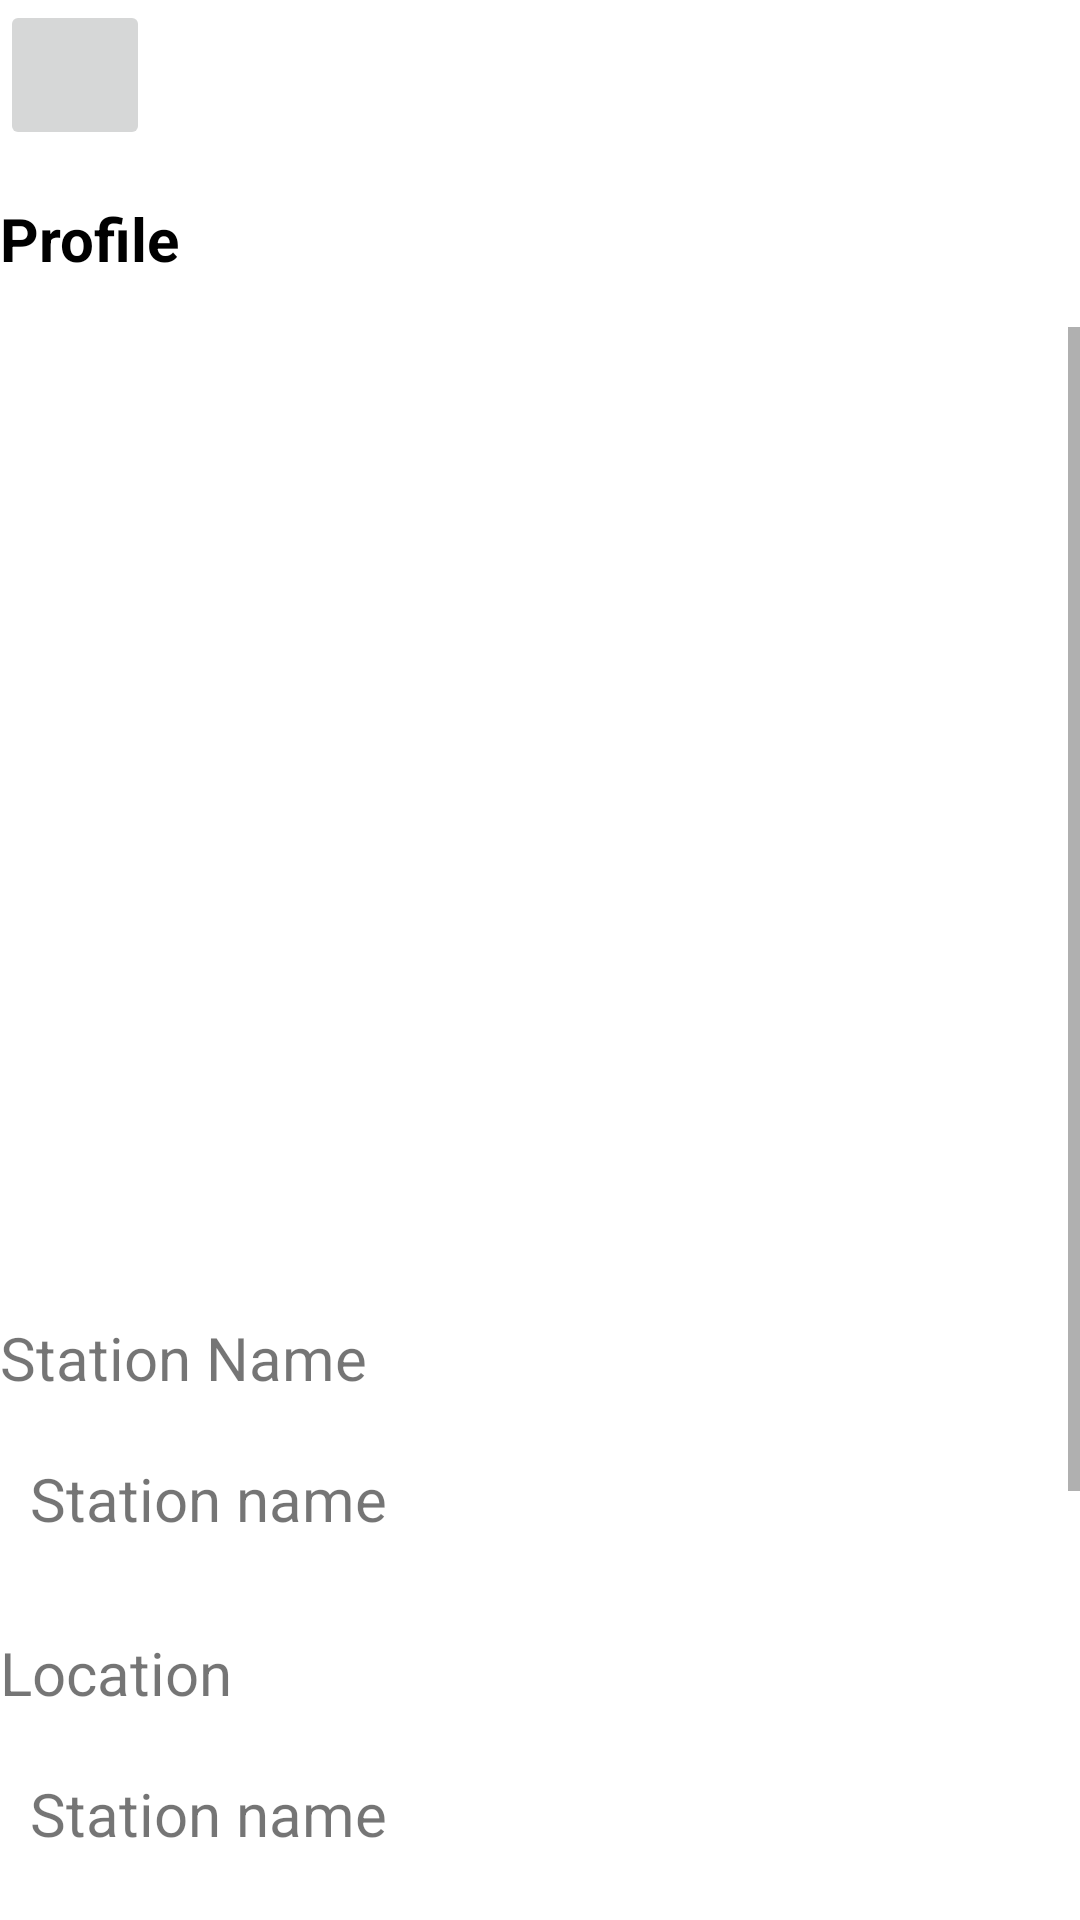

Layout XML and referenced resources for this Android screen:
<!-- AndroidManifest.xml: application theme Theme.FuelQueueManager -->
<!-- res/layout/activity_station_profile.xml -->
<?xml version="1.0" encoding="utf-8"?>
<LinearLayout xmlns:android="http://schemas.android.com/apk/res/android"
    xmlns:app="http://schemas.android.com/apk/res-auto"
    xmlns:tools="http://schemas.android.com/tools"
    android:layout_width="match_parent"
    android:layout_height="match_parent"
    android:layout_margin="20dp"
    android:orientation="vertical"
    tools:context=".StationProfile">

    <ImageButton
        android:id="@+id/backBtn"
        android:layout_width="50dp"
        android:layout_height="50dp"
        android:contentDescription="@string/back_button"
        app:srcCompat="@drawable/ic_baseline_arrow_back_ios_new_24"
        tools:ignore="SpeakableTextPresentCheck,RedundantDescriptionCheck,ImageContrastCheck" />

    <TextView
        android:id="@+id/profileLabel"
        android:layout_width="match_parent"
        android:layout_height="wrap_content"
        android:layout_marginTop="16dp"
        android:text="@string/my_profile"
        android:textColor="@color/black"
        android:textSize="20sp"
        android:textStyle="bold" />

    <ScrollView
        android:id="@+id/scroll"
        android:layout_width="match_parent"
        android:layout_height="wrap_content"
        android:layout_marginTop="16dp"
        tools:ignore="SpeakableTextPresentCheck">

        <LinearLayout
            android:id="@+id/InnerLayout"
            android:layout_width="match_parent"
            android:layout_height="wrap_content"
            android:orientation="vertical">

            <ImageView
                android:id="@+id/regImg"
                android:layout_width="match_parent"
                android:layout_height="310dp"
                android:layout_marginBottom="20dp"
                android:contentDescription="@string/img_content_login"
                tools:srcCompat="@drawable/fuel_station_bro" />

            <TextView
                android:id="@+id/stationNameLabel"
                android:layout_width="match_parent"
                android:layout_height="0dp"
                android:layout_marginBottom="10dp"
                android:layout_weight="1"
                android:text="Station Name"
                android:textSize="20sp" />

            <TextView
                android:id="@+id/stationName"
                android:layout_width="match_parent"
                android:layout_height="wrap_content"
                android:layout_marginBottom="20dp"
                android:textSize="20sp"
                android:minHeight="48dp"
                android:padding="10dp"
                android:text="@string/hint_station_name"
                tools:ignore="DuplicateSpeakableTextCheck" />

            <TextView
                android:id="@+id/stationAddressLabel"
                android:layout_width="match_parent"
                android:layout_height="0dp"
                android:layout_marginBottom="10dp"
                android:layout_weight="1"
                android:text="Location"
                android:textSize="20sp" />

            <TextView
                android:id="@+id/stationName"
                android:layout_width="match_parent"
                android:layout_height="wrap_content"
                android:layout_marginBottom="20dp"
                android:textSize="20sp"
                android:minHeight="48dp"
                android:padding="10dp"
                android:text="@string/hint_station_name"
                tools:ignore="DuplicateSpeakableTextCheck" />

            <TextView
                android:id="@+id/stationRegNoLabel"
                android:layout_width="match_parent"
                android:layout_height="0dp"
                android:layout_marginBottom="10dp"
                android:layout_weight="1"
                android:text="Registration No"
                android:textSize="20sp" />

            <TextView
                android:id="@+id/stationRegNo"
                android:layout_width="match_parent"
                android:layout_height="wrap_content"
                android:layout_marginBottom="20dp"
                android:textSize="20sp"
                android:minHeight="48dp"
                android:padding="10dp"
                android:text="CFT-52663536"
                tools:ignore="DuplicateSpeakableTextCheck" />

            <Button
                android:id="@+id/editStation"
                android:layout_width="match_parent"
                android:layout_height="wrap_content"
                android:layout_marginTop="24dp"
                android:layout_marginBottom="10dp"
                android:text="@string/edit_profile"
                tools:ignore="DuplicateSpeakableTextCheck" />


        </LinearLayout>

    </ScrollView>

</LinearLayout>
<!-- resources referenced by this layout -->
<resources>
  <color name="black">#FF000000</color>
  <!-- drawable fuel_station_bro: vector/xml drawable (drawable, 69899 chars, omitted) -->
  <string name="back_button">back button</string>
  <string name="edit_profile">Edit Profile</string>
  <string name="hint_station_name">Station name</string>
  <string name="img_content_login">Login activity image</string>
  <string name="my_profile">Profile</string>
  <style name="Theme.FuelQueueManager" parent="Theme.MaterialComponents.DayNight.DarkActionBar">
          
          <item name="colorPrimary">@color/purple_500</item>
          <item name="colorPrimaryVariant">@color/purple_700</item>
          <item name="colorOnPrimary">@color/white</item>
          
          <item name="colorSecondary">@color/teal_200</item>
          <item name="colorSecondaryVariant">@color/teal_700</item>
          <item name="colorOnSecondary">@color/black</item>
          
          <item name="android:statusBarColor" tools:targetApi="l">?attr/colorPrimaryVariant</item>
          
      </style>
  <color name="purple_500">#FF6200EE</color>
  <color name="purple_700">#FF3700B3</color>
  <color name="white">#FFFFFFFF</color>
  <color name="teal_200">#FF03DAC5</color>
  <color name="teal_700">#FF018786</color>
</resources>
